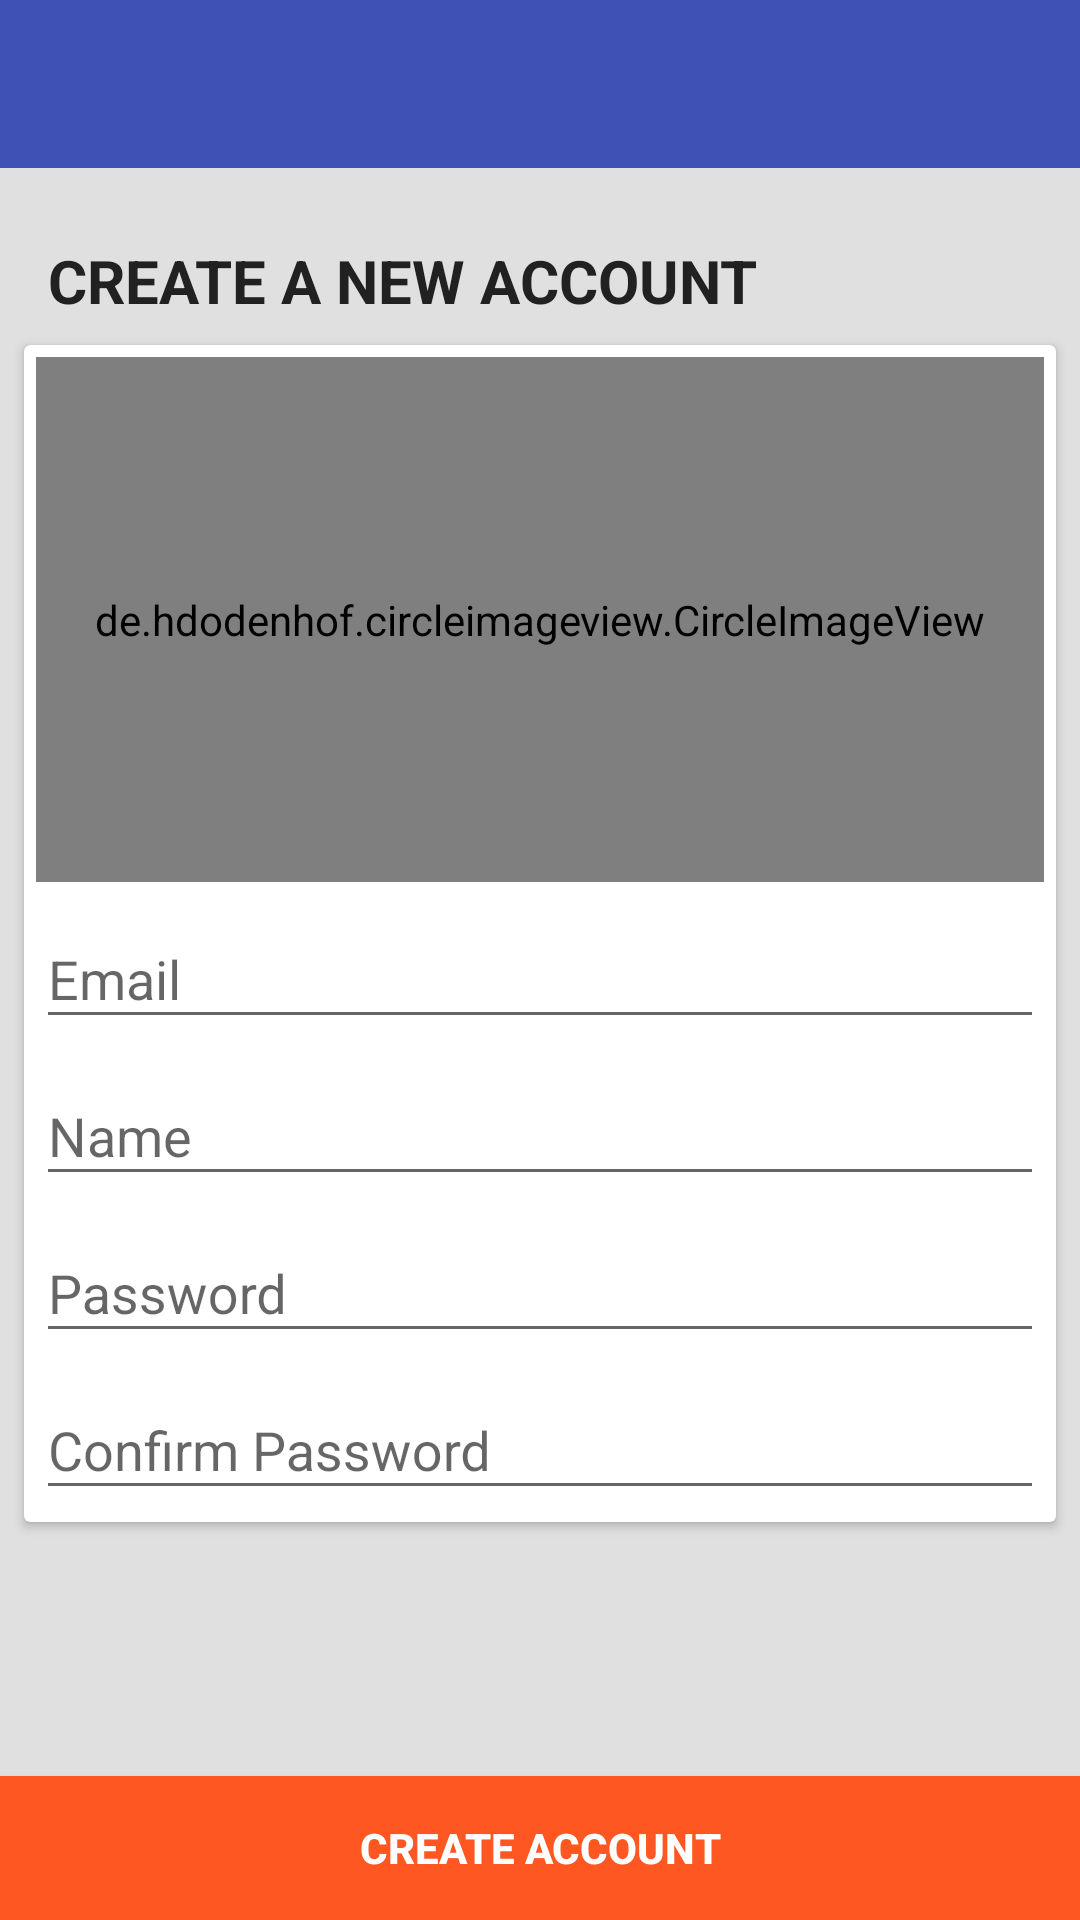

The Android layout XML behind this screen, and the referenced resources:
<!-- AndroidManifest.xml: application theme AppTheme -->
<!-- res/layout/activity_registration.xml -->
<?xml version="1.0" encoding="utf-8"?>
<RelativeLayout xmlns:android="http://schemas.android.com/apk/res/android"
    android:layout_width="match_parent"
    android:layout_height="match_parent"
    android:background="@color/md_grey_300"
    android:focusableInTouchMode="true">


    <include
        android:id="@+id/reg_bar"
        layout="@layout/custom_app_bar" />

    <TextView
        android:id="@+id/tv1"
        android:layout_width="match_parent"
        android:layout_height="wrap_content"
        android:layout_below="@id/reg_bar"
        android:layout_marginTop="8dp"
        android:paddingLeft="16dp"
        android:paddingRight="16dp"
        android:paddingTop="16dp"
        android:text="CREATE A NEW ACCOUNT"
        android:textColor="@color/md_grey_900"
        android:textSize="20sp"
        android:textStyle="bold" />

    <ScrollView
        android:layout_width="match_parent"
        android:layout_height="match_parent"
        android:layout_below="@+id/tv1">

        <RelativeLayout
            android:layout_width="match_parent"
            android:layout_height="match_parent"
            >

            <android.support.v7.widget.CardView
                android:layout_width="match_parent"
                android:layout_height="match_parent"
                android:layout_margin="8dp"
                android:elevation="16dp">

                <LinearLayout
                    android:layout_width="match_parent"
                    android:layout_height="match_parent"
                    android:orientation="vertical"
                    android:padding="4dp">

                    <ProgressBar
                        android:id="@+id/progress_bar"
                        android:layout_width="match_parent"
                        android:layout_height="match_parent"
                        android:layout_gravity="center"
                        android:indeterminateTint="@color/md_white_1000"
                        android:visibility="gone" />


                    <de.hdodenhof.circleimageview.CircleImageView
                        android:id="@+id/profile_image"
                        android:layout_width="match_parent"
                        android:layout_height="175dp"
                        android:layout_gravity="center"
                        android:background="@color/md_grey_300"
                        android:padding="4dp"
                        android:src="@drawable/default_avatar_profile"></de.hdodenhof.circleimageview.CircleImageView>

                    <android.support.design.widget.TextInputLayout
                        android:layout_width="match_parent"
                        android:layout_height="wrap_content">

                        <android.support.design.widget.TextInputEditText
                            android:id="@+id/email_register"
                            android:layout_width="match_parent"
                            android:layout_height="wrap_content"
                            android:hint="Email"
                            android:inputType="textEmailAddress"
                            android:maxLines="1"
                            android:singleLine="true"
                            android:textColor="@color/md_black_1000" />

                    </android.support.design.widget.TextInputLayout>

                    <android.support.design.widget.TextInputLayout
                        android:layout_width="match_parent"
                        android:layout_height="wrap_content">

                        <android.support.design.widget.TextInputEditText
                            android:id="@+id/name"
                            android:layout_width="match_parent"
                            android:layout_height="wrap_content"
                            android:hint="Name"
                            android:inputType="textCapWords"
                            android:maxLines="1"
                            android:singleLine="true"
                            android:textColor="@color/md_black_1000" />

                    </android.support.design.widget.TextInputLayout>

                    <android.support.design.widget.TextInputLayout
                        android:layout_width="match_parent"
                        android:layout_height="wrap_content">

                        <android.support.design.widget.TextInputEditText
                            android:id="@+id/password"
                            android:layout_width="match_parent"
                            android:layout_height="wrap_content"
                            android:hint="Password"
                            android:inputType="textPassword"
                            android:maxLines="1"

                            android:singleLine="true"
                            android:textColorHint="@color/md_black_1000" />

                    </android.support.design.widget.TextInputLayout>

                    <android.support.design.widget.TextInputLayout
                        android:layout_width="match_parent"
                        android:layout_height="wrap_content">

                        <android.support.design.widget.TextInputEditText
                            android:id="@+id/confirm_password"
                            android:layout_width="match_parent"
                            android:layout_height="wrap_content"
                            android:hint="Confirm Password"
                            android:inputType="textPassword"
                            android:maxLines="1"

                            android:singleLine="true"
                            android:textColorHint="@color/md_black_1000" />

                    </android.support.design.widget.TextInputLayout>
                </LinearLayout>
            </android.support.v7.widget.CardView>
        </RelativeLayout>
    </ScrollView>

    <Button
        android:id="@+id/register_button"
        android:layout_width="match_parent"
        android:layout_height="wrap_content"
        android:layout_alignParentBottom="true"
        android:layout_centerHorizontal="true"
        android:layout_marginTop="2dp"
        android:background="@color/md_deep_orange_500"
        android:padding="8dp"

        android:text="Create Account"
        android:textColor="@color/md_white_1000"
        android:textStyle="bold" />

</RelativeLayout>
<!-- res/layout/custom_app_bar.xml (included above) -->
<?xml version="1.0" encoding="utf-8"?>
<android.support.v7.widget.Toolbar xmlns:android="http://schemas.android.com/apk/res/android"
    android:layout_width="match_parent"
    android:layout_height="wrap_content"
    xmlns:app="http://schemas.android.com/apk/res-auto"
    android:background="@color/colorPrimary"
    app:titleTextColor="@color/md_white_1000"
    android:theme="@style/ActionBarTheme"
    >

</android.support.v7.widget.Toolbar>
<!-- resources referenced by this layout -->
<resources>
  <color name="colorPrimary">#3F51B5</color>
  <color name="md_black_1000">#000000</color>
  <color name="md_deep_orange_500">#FF5722</color>
  <color name="md_grey_300">#E0E0E0</color>
  <color name="md_grey_900">#212121</color>
  <color name="md_white_1000">#ffffff</color>
  <style name="ActionBarTheme" parent="ThemeOverlay.AppCompat.ActionBar">
          <item name="colorControlNormal">@color/md_white_1000</item>
      </style>
  <style name="AppTheme" parent="Theme.AppCompat.Light.NoActionBar">
          
          <item name="colorPrimary">@color/colorPrimary</item>
          <item name="colorPrimaryDark">@color/colorPrimaryDark</item>
          <item name="colorAccent">@color/colorAccent</item>
  
          <item name="android:windowActivityTransitions">true</item>
      </style>
  <color name="colorPrimaryDark">#303F9F</color>
  <color name="colorAccent">#FF4081</color>
</resources>
